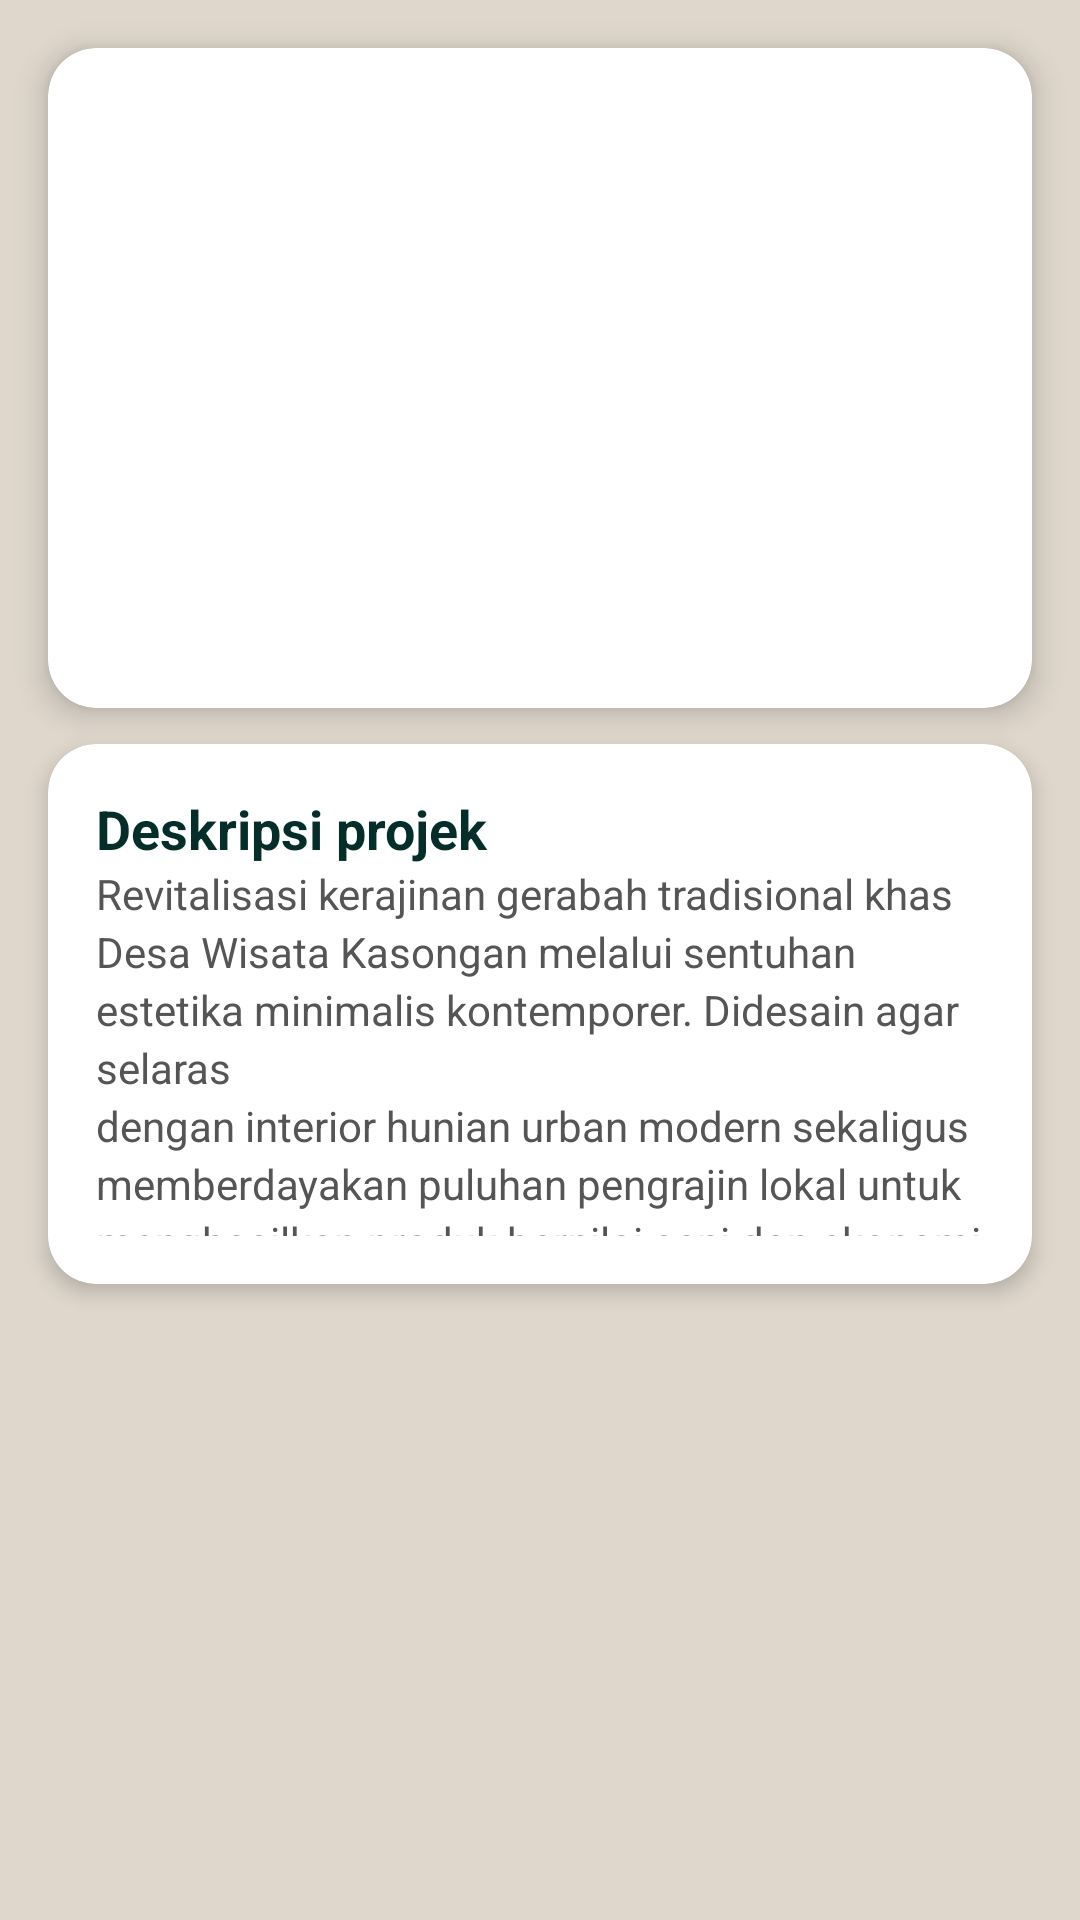

The Android layout XML behind this screen, and the referenced resources:
<!-- AndroidManifest.xml: application theme Theme.AlifTaufiq_3TIB -->
<!-- res/layout/activity_detail.xml -->
<?xml version="1.0" encoding="utf-8"?>
<androidx.constraintlayout.widget.ConstraintLayout xmlns:android="http://schemas.android.com/apk/res/android"
    xmlns:app="http://schemas.android.com/apk/res-auto"
    xmlns:tools="http://schemas.android.com/tools"
    android:id="@+id/main"
    android:layout_width="match_parent"
    android:layout_height="match_parent"
    android:background="#DFD7CC"
    tools:context=".activity_detail">





    <com.google.android.material.card.MaterialCardView
        android:id="@+id/cardGambar"
        android:layout_width="match_parent"
        android:layout_height="wrap_content"
        android:layout_margin="16dp"
        app:cardBackgroundColor="#FFFFFF"
        app:cardCornerRadius="16dp"
        app:cardElevation="6dp"
        app:strokeWidth="0dp"
        app:layout_constraintStart_toStartOf="parent"
        app:layout_constraintEnd_toEndOf="parent"
        app:layout_constraintTop_toTopOf="parent">

        <androidx.constraintlayout.widget.ConstraintLayout
            android:layout_width="match_parent"
            android:layout_height="wrap_content">

            <ImageView
                android:id="@+id/imgWisata"
                android:layout_width="0dp"
                android:layout_height="220dp"
                android:scaleType="centerCrop"
                android:src="@drawable/alif"
                app:layout_constraintBottom_toBottomOf="parent"
                app:layout_constraintEnd_toEndOf="parent"
                app:layout_constraintStart_toStartOf="parent"
                app:layout_constraintTop_toTopOf="parent" />

            <com.google.android.material.card.MaterialCardView
                android:id="@+id/badgeKriya"
                android:layout_width="wrap_content"
                android:layout_height="wrap_content"
                android:layout_marginStart="12dp"
                android:layout_marginTop="12dp"
                app:cardBackgroundColor="#FFFFFF"
                app:cardCornerRadius="20dp"
                app:cardElevation="2dp"
                app:strokeWidth="0dp"
                app:layout_constraintStart_toStartOf="@+id/imgWisata"
                app:layout_constraintTop_toTopOf="@+id/imgWisata"/>

            <com.google.android.material.card.MaterialCardView
                android:id="@+id/badgeVerifikasi"
                android:layout_width="wrap_content"
                android:layout_height="wrap_content"
                android:layout_marginEnd="12dp"
                android:layout_marginBottom="12dp"
                app:cardBackgroundColor="#FFFFFF"
                app:cardCornerRadius="20dp"
                app:cardElevation="2dp"
                app:strokeWidth="0dp"
                app:layout_constraintBottom_toBottomOf="@+id/imgWisata"
                app:layout_constraintEnd_toEndOf="@+id/imgWisata"/>

        </androidx.constraintlayout.widget.ConstraintLayout>

    </com.google.android.material.card.MaterialCardView>


    <com.google.android.material.card.MaterialCardView
        android:id="@+id/cardTeksWisata"
        android:layout_width="match_parent"
        android:layout_height="wrap_content"
        android:layout_marginStart="16dp"
        android:layout_marginTop="12dp"
        android:layout_marginEnd="16dp"
        app:cardBackgroundColor="#FFFFFF"
        app:cardCornerRadius="16dp"
        app:cardElevation="4dp"
        app:strokeWidth="0dp"
        app:layout_constraintEnd_toEndOf="parent"
        app:layout_constraintStart_toStartOf="parent"
        app:layout_constraintTop_toBottomOf="@+id/cardGambar">

        <androidx.constraintlayout.widget.ConstraintLayout
            android:layout_width="match_parent"
            android:layout_height="180dp"
            android:padding="16dp">

            <TextView
                android:id="@+id/txtJudulWisata"
                android:layout_width="0dp"
                android:layout_height="wrap_content"
                android:text="Deskripsi projek"
                android:textColor="#052E2B"
                android:textSize="18sp"
                android:textStyle="bold"
                app:layout_constraintEnd_toEndOf="parent"
                app:layout_constraintStart_toStartOf="parent"
                app:layout_constraintTop_toTopOf="parent" />

            <TextView
                android:id="@+id/txtDeskripsiWisata"
                android:layout_width="0dp"
                android:layout_height="wrap_content"
                android:layout_marginTop="8dp"
                android:lineSpacingExtra="3dp"
                android:text="@string/deskripsi"
                android:textColor="#555555"
                android:textSize="14sp"
                app:layout_constraintBottom_toBottomOf="parent"
                app:layout_constraintEnd_toEndOf="parent"
                app:layout_constraintHorizontal_bias="0.0"
                app:layout_constraintStart_toStartOf="parent"
                app:layout_constraintTop_toBottomOf="@+id/txtJudulWisata"
                app:layout_constraintVertical_bias="0.25" />

        </androidx.constraintlayout.widget.ConstraintLayout>

    </com.google.android.material.card.MaterialCardView>
</androidx.constraintlayout.widget.ConstraintLayout>
<!-- resources referenced by this layout -->
<resources>
  <string name="deskripsi">"Revitalisasi kerajinan gerabah tradisional khas Desa Wisata Kasongan melalui sentuhan estetika minimalis kontemporer. Didesain agar selaras
  dengan interior hunian urban modern sekaligus
  memberdayakan puluhan pengrajin lokal untuk
  menghasilkan produk bernilai seni dan ekonomi
  tinggi."</string>
  <style name="Theme.AlifTaufiq_3TIB" parent="Base.Theme.AlifTaufiq_3TIB" />
  <style name="Base.Theme.AlifTaufiq_3TIB" parent="Theme.Material3.DayNight.NoActionBar">
          
          
      </style>
</resources>
